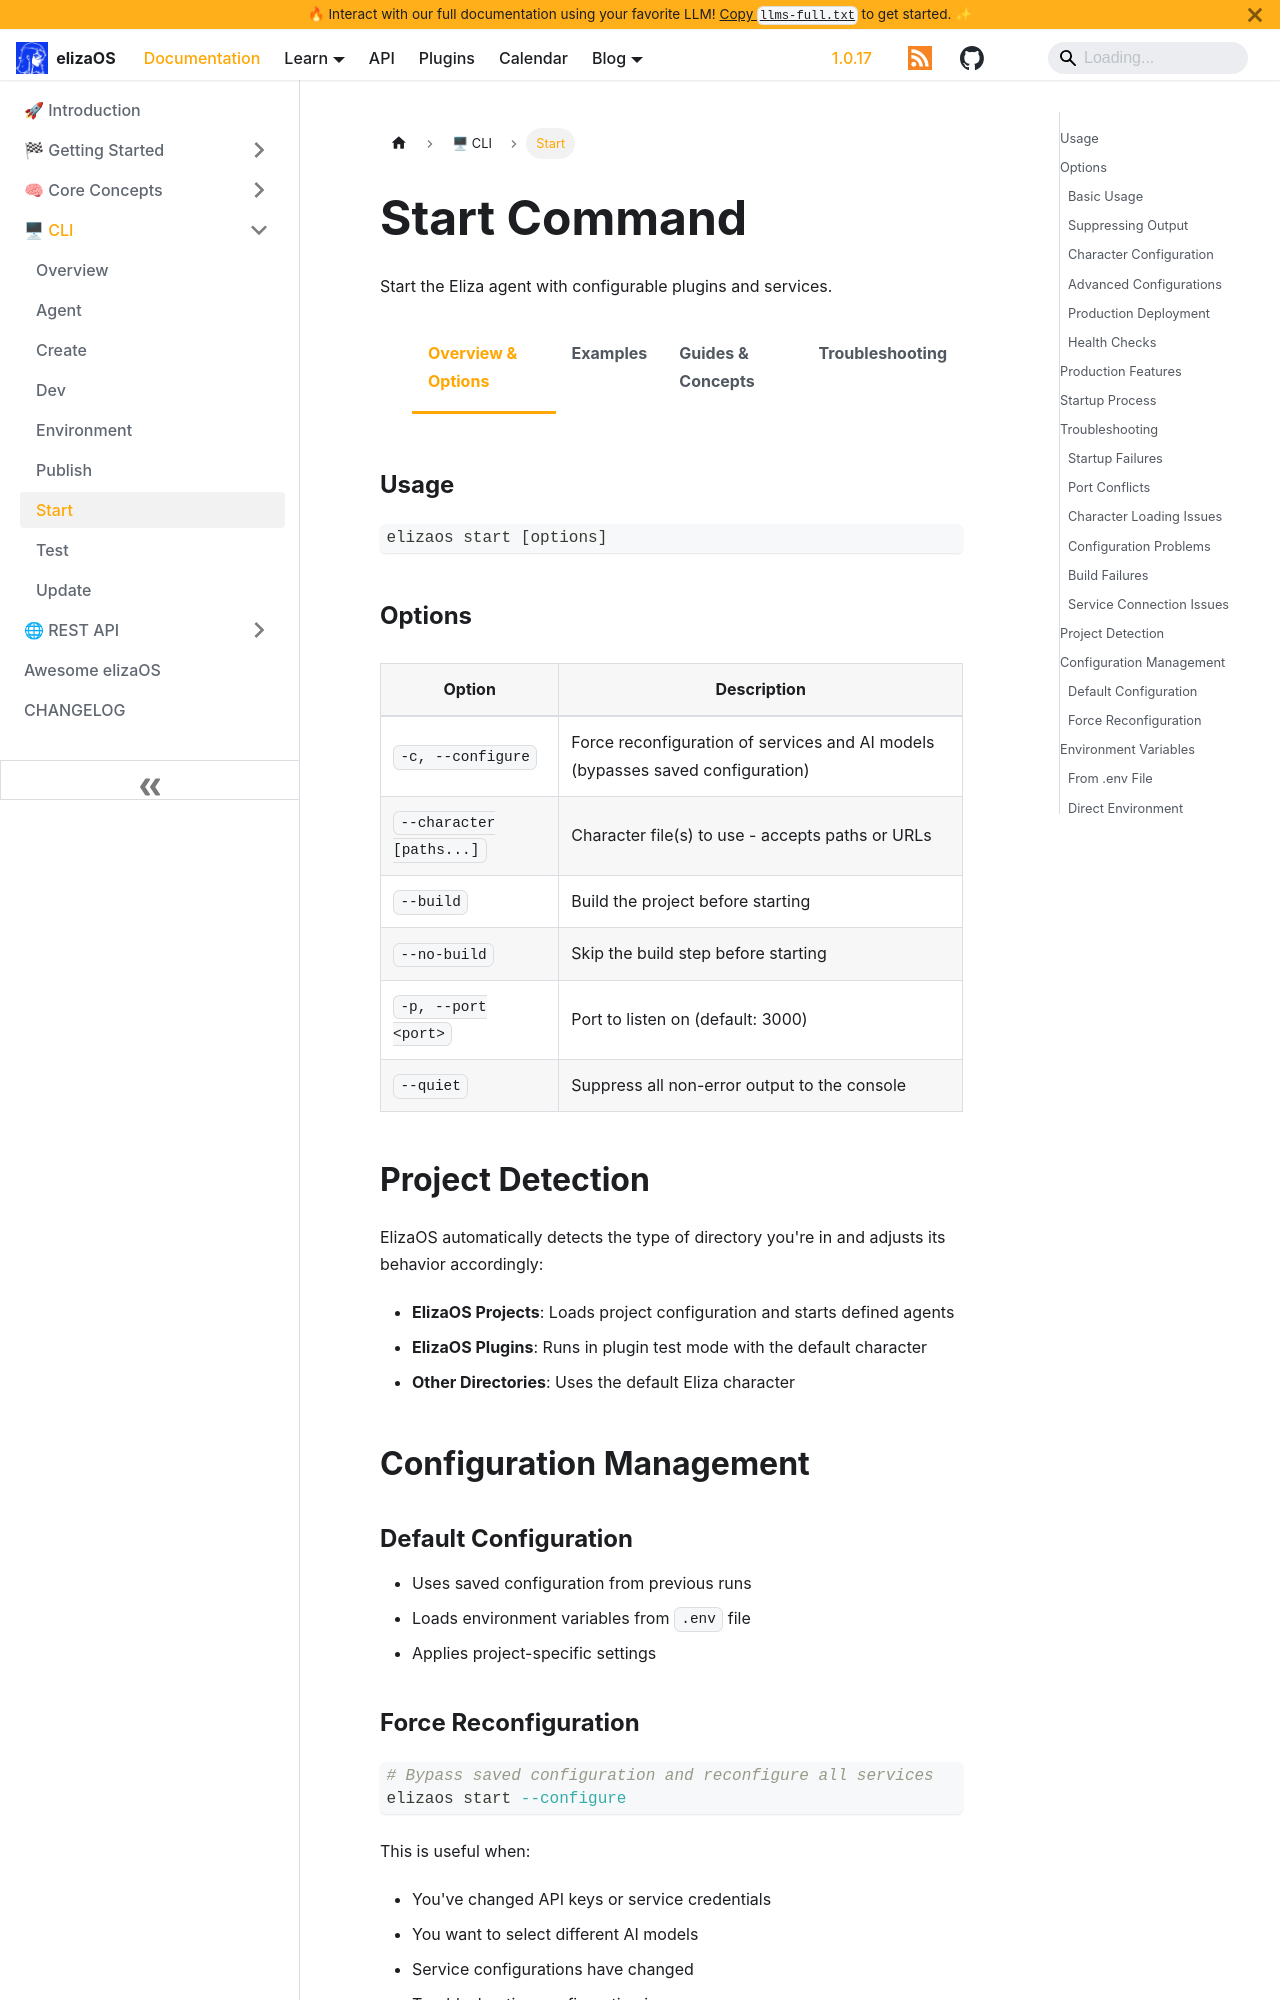

repository: yakkl/eliza · page: docs/cli/start.html · generator: docusaurus

---
sidebar_position: 3
title: Start Command
description: Launch and manage ElizaOS projects and agents in production mode
keywords: [start, production, deployment, configuration, runtime, services, agents]
image: /img/cli.jpg
---

import Tabs from '@theme/Tabs';
import TabItem from '@theme/TabItem';

# Start Command

Start the Eliza agent with configurable plugins and services.

<Tabs>
<TabItem value="overview" label="Overview & Options" default>

## Usage

```bash
elizaos start [options]
```

## Options

| Option                   | Description                                                                    |
| ------------------------ | ------------------------------------------------------------------------------ |
| `-c, --configure`        | Force reconfiguration of services and AI models (bypasses saved configuration) |
| `--character [paths...]` | Character file(s) to use - accepts paths or URLs                               |
| `--build`                | Build the project before starting                                              |
| `--no-build`             | Skip the build step before starting                                            |
| `-p, --port <port>`      | Port to listen on (default: 3000)                                              |
| `--quiet`                | Suppress all non-error output to the console                                   |

</TabItem>
<TabItem value="examples" label="Examples">

### Basic Usage

```bash
# Start with default configuration
elizaos start

# Start on custom port
elizaos start --port 8080

# Build project before starting
elizaos start --build

# Force reconfiguration
elizaos start --configure
```

### Suppressing Output

```bash
# Start quietly, only showing errors
elizaos start --quiet
```

### Character Configuration

```bash
# Start with single character file
elizaos start --character ./character.json

# Start with multiple character files
elizaos start --character ./char1.json ./char2.json

# Mix local files and URLs
elizaos start --character ./local.json https://example.com/remote.json

# Character files without .json extension
elizaos start --character assistant support-bot

# Comma-separated format also works
elizaos start --character "char1.json,char2.json"
```

### Advanced Configurations

```bash
# Build and configure before starting
elizaos start --build --configure

# Start with specific character on custom port
elizaos start --character ./my-bot.json --port 4000

# Complete setup for production deployment
elizaos start --character ./production-bot.json --port 3000 --build
```

### Production Deployment

```bash
# With environment file
cp .env.production .env
elizaos start --build

# Background process (Linux/macOS)
nohup elizaos start --build > elizaos.log 2>&1 &
```

### Health Checks

```bash
# Verify service is running
curl http://localhost:3000/health

# Check process status
ps aux | grep elizaos

# Monitor logs
tail -f elizaos.log
```

</TabItem>
<TabItem value="guides" label="Guides & Concepts">
